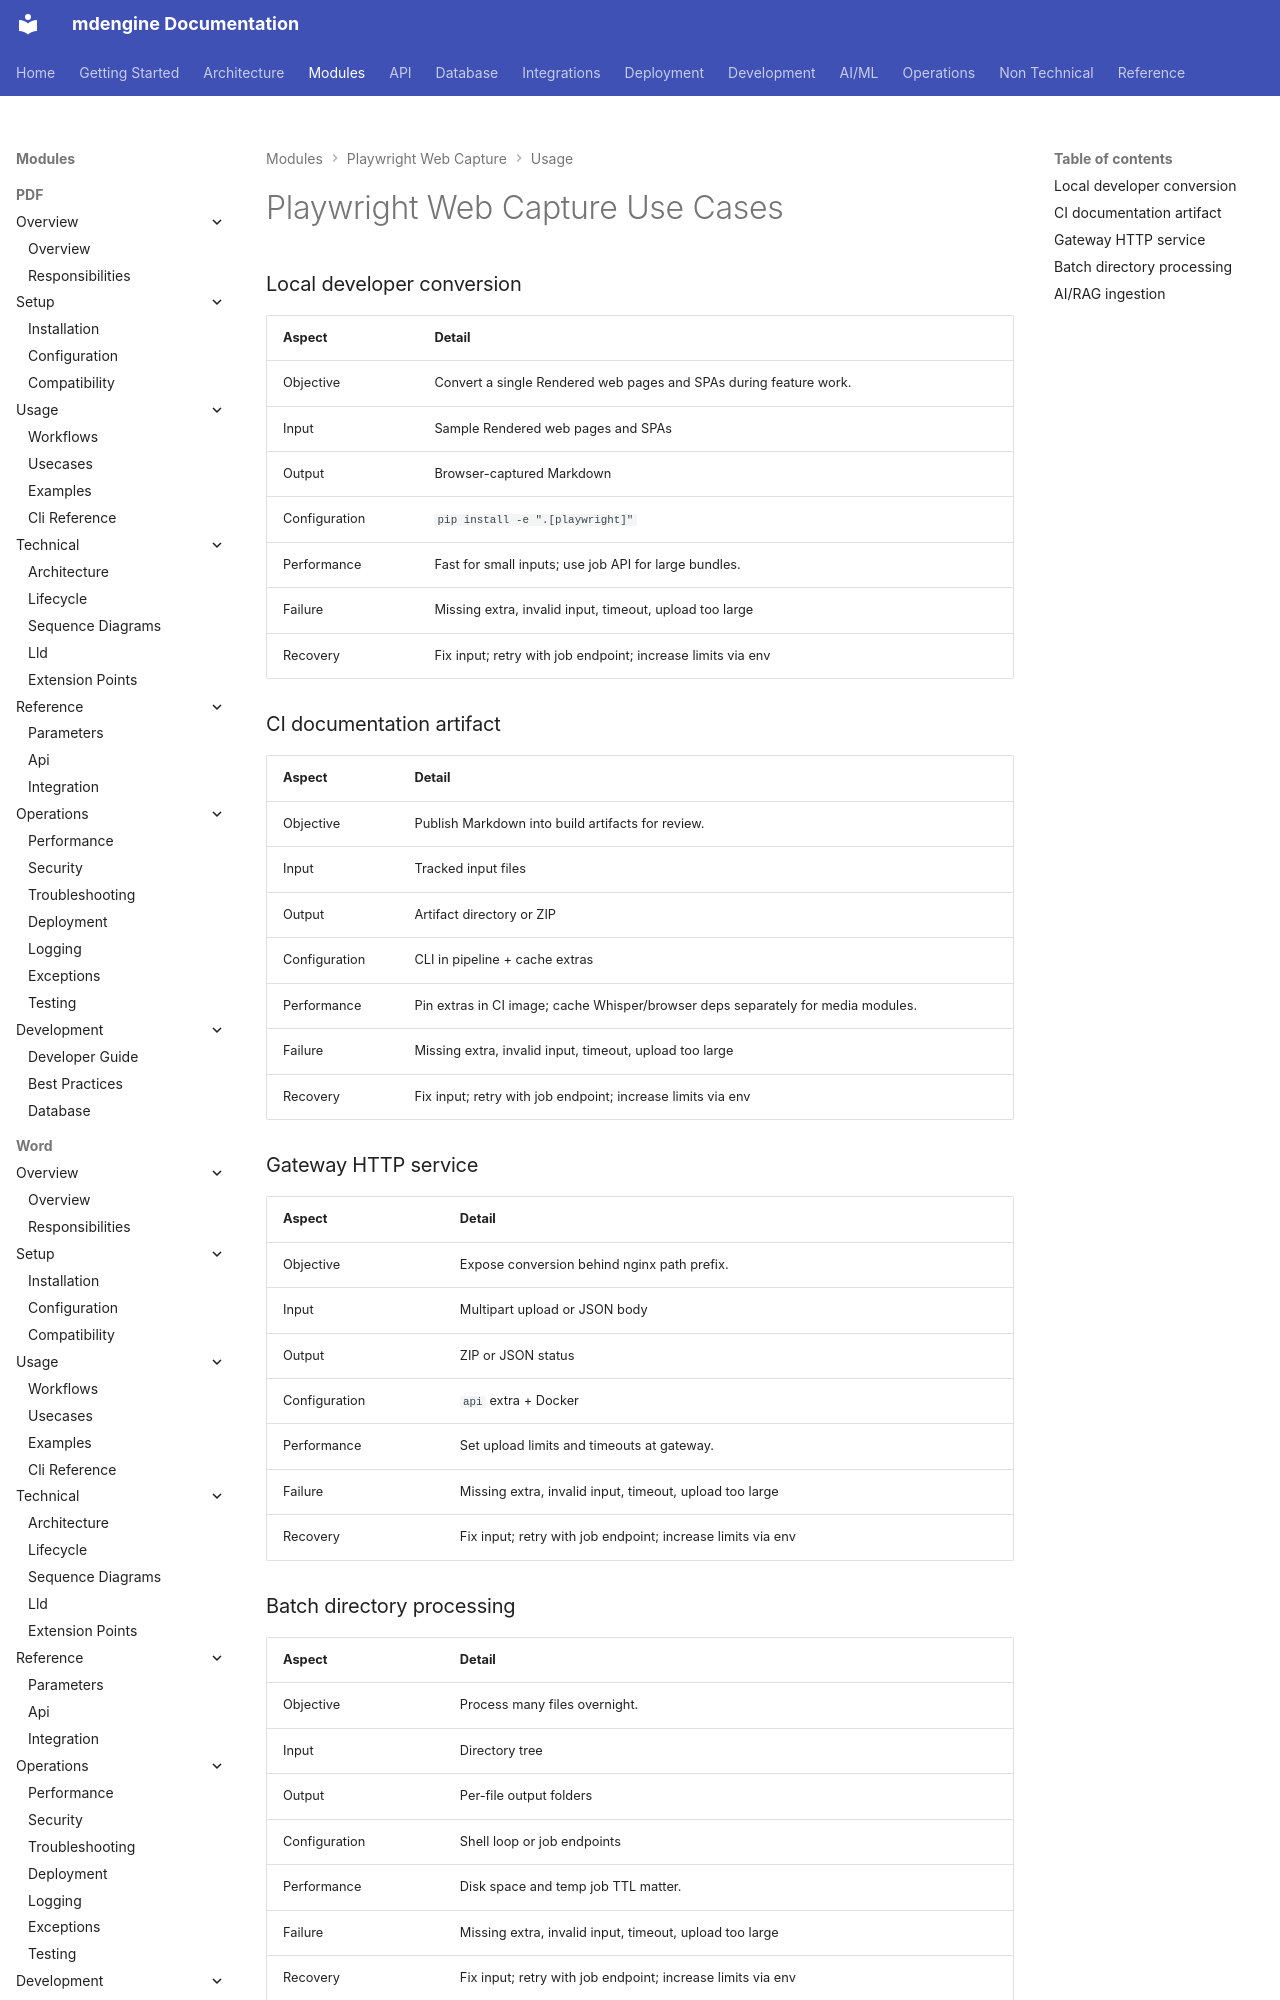

repository: mdengine/md-generator · page: modules/playwright/usecases/index.html · generator: mkdocs

# Playwright Web Capture Use Cases

### Local developer conversion

| Aspect | Detail |
|--------|--------|
| Objective | Convert a single Rendered web pages and SPAs during feature work. |
| Input | Sample Rendered web pag
